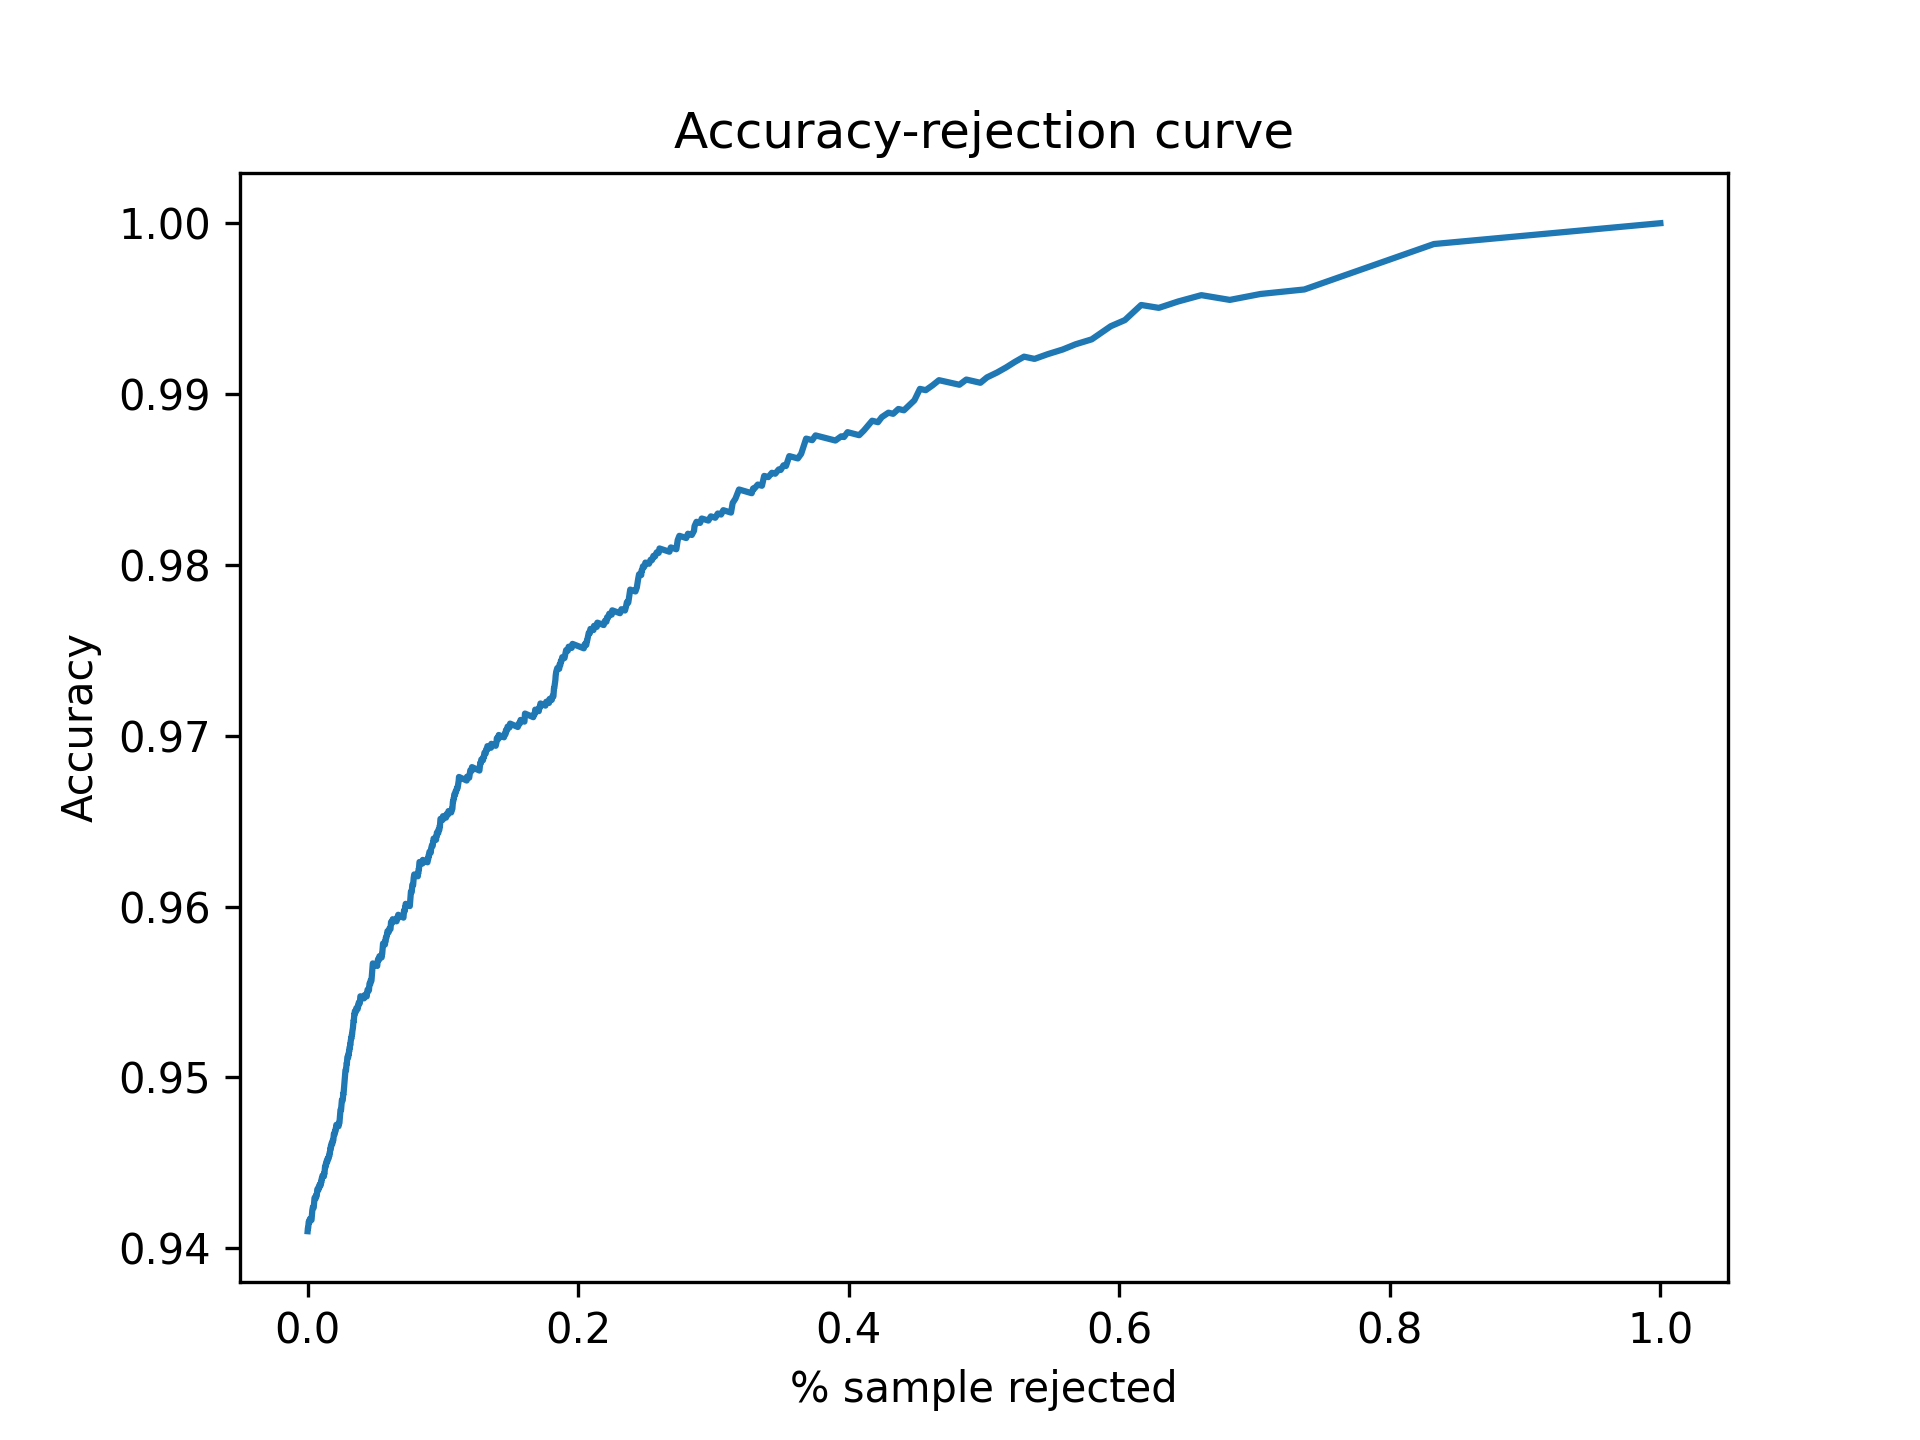

The data file committed next to this chart (first rows):
Threshold, Accepted, Accuracy
0.5, 1.0, 0.941
0.5001, 1.0, 0.941
0.5002, 1.0, 0.941
0.5003, 1.0, 0.941
0.5004, 1.0, 0.941
0.5005, 1.0, 0.941
0.5006, 1.0, 0.941
0.5007, 1.0, 0.941
0.5008, 0.9998, 0.9412
0.5009, 0.9998, 0.9412
0.501, 0.9998, 0.9412
0.5011, 0.9998, 0.9412
0.5012, 0.9996, 0.9412
0.5013, 0.9996, 0.9412
0.5014, 0.9996, 0.9412
0.5015, 0.9996, 0.9412
0.5016, 0.9996, 0.9412
0.5017, 0.9996, 0.9412
0.5018, 0.9996, 0.9412
0.5019, 0.9996, 0.9412
0.502, 0.9996, 0.9412
0.5021, 0.9996, 0.9412
0.5022, 0.9996, 0.9412
0.5023, 0.9996, 0.9412
0.5024, 0.9996, 0.9412
0.5025, 0.9996, 0.9412
0.5026, 0.9996, 0.9412
0.5027, 0.9996, 0.9412
0.5028, 0.9996, 0.9412
0.5029, 0.9996, 0.9412
0.503, 0.9996, 0.9412
0.5031, 0.9996, 0.9412
0.5032, 0.9996, 0.9412
0.5033, 0.9996, 0.9412
0.5034, 0.9994, 0.9414
0.5035, 0.9994, 0.9414
0.5036, 0.9994, 0.9414
0.5037, 0.9994, 0.9414
0.5038, 0.9994, 0.9414
0.5039, 0.9994, 0.9414
0.504, 0.9994, 0.9414
0.5041, 0.9994, 0.9414
0.5042, 0.9994, 0.9414
0.5043, 0.9994, 0.9414
0.5044, 0.9994, 0.9414
0.5045, 0.9994, 0.9414
0.5046, 0.9992, 0.9416
0.5047, 0.9988, 0.9415
0.5048, 0.9988, 0.9415
0.5049, 0.9988, 0.9415
0.505, 0.9988, 0.9415
0.5051, 0.9988, 0.9415
0.5052, 0.9988, 0.9415
0.5053, 0.9988, 0.9415
0.5054, 0.9988, 0.9415
0.5055, 0.9988, 0.9415
0.5056, 0.9988, 0.9415
0.5057, 0.9986, 0.9415
0.5058, 0.9986, 0.9415
0.5059, 0.9986, 0.9415
... 4,941 more rows
